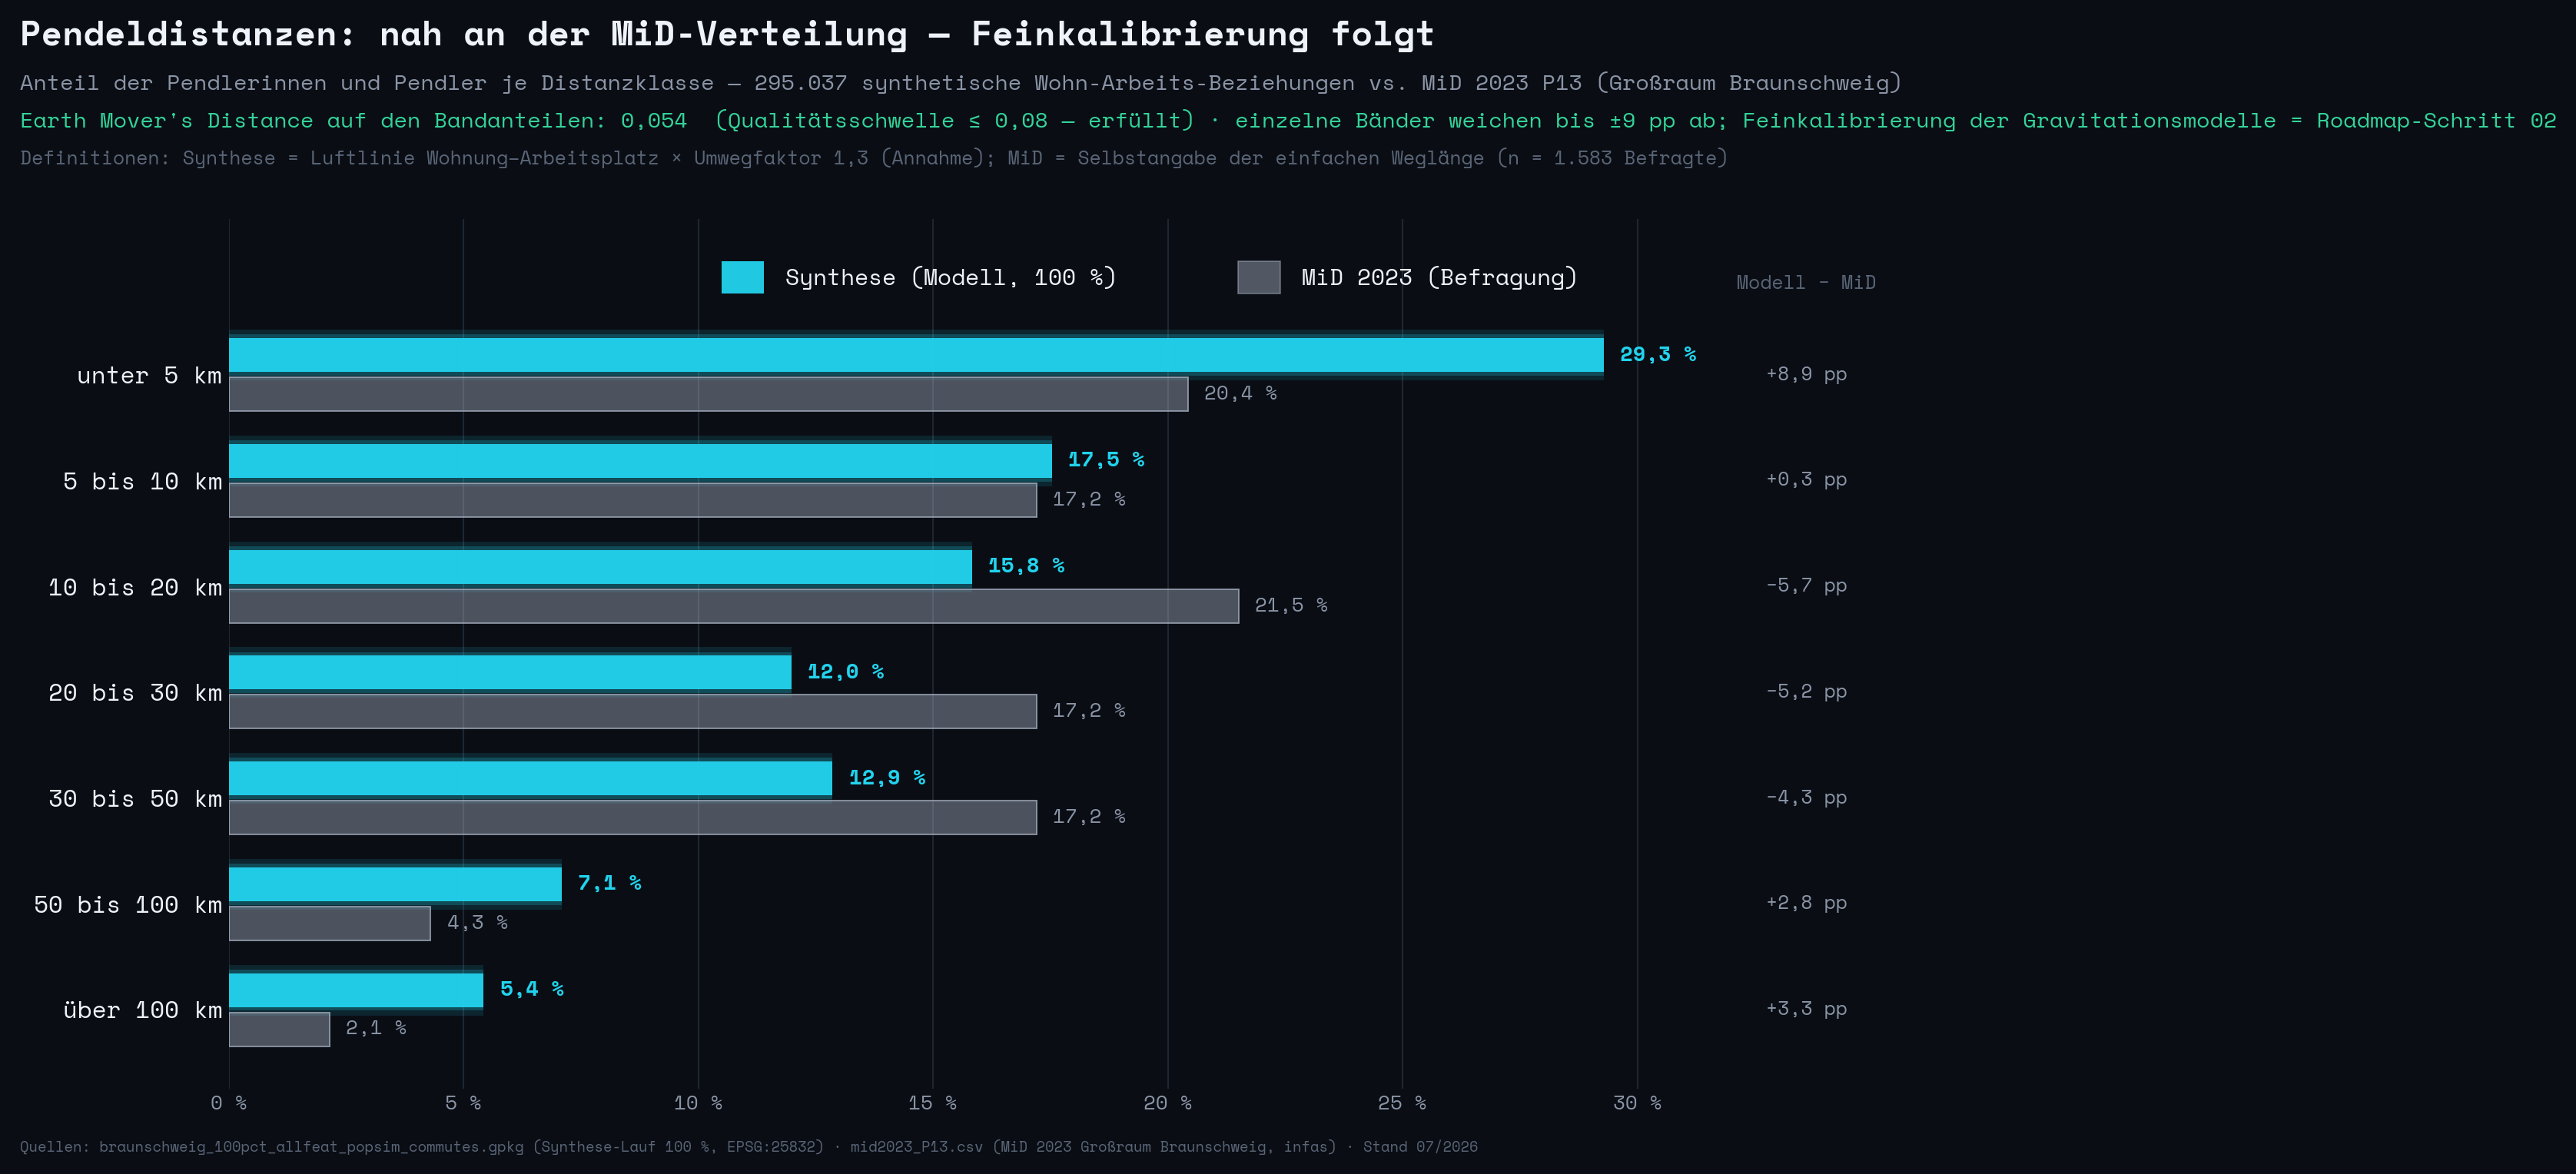

Here is the Python script that generated this plot:
# Deck figure: commute distance-band distribution, model (synthesis) vs MiD 2023 P13.
# Data: commute_bands.json produced by compute_commute_bands.py (real data only).
import json
import os

import matplotlib
matplotlib.use("Agg")
import matplotlib.pyplot as plt
import matplotlib.font_manager as fm
import numpy as np

FIG_DIR = "C:/Users/BIENZE~1/AppData/Local/Temp/claude/c--Users-bienzeisler-Documents-GitHub-eqasim-bs/b066c272-e6db-4fdb-ad5f-98cd5497db59/scratchpad/figs"
FONT_DIR = "c:/Users/bienzeisler/Documents/GitHub/eqasim-bs/braunschweig/analysis/poster/fonts"

# --- fonts ---
for f in ("SpaceMono-Regular.ttf", "SpaceMono-Bold.ttf"):
    p = os.path.join(FONT_DIR, f)
    if os.path.exists(p):
        fm.fontManager.addfont(p)
FAMILY = "Space Mono" if any("Space Mono" in f.name for f in fm.fontManager.ttflist) else "DejaVu Sans Mono"
plt.rcParams["font.family"] = FAMILY

# --- palette / style ---
BG = "#0a0e14"
FG = "#eef3fb"
SUB = "#8b95a7"
DIM = "#5a6577"
GRID = "#1d2633"
CYAN = "#22d3ee"
MID_GREY = "#aab4c5"
GREEN = "#34d399"

with open(os.path.join(FIG_DIR, "commute_bands.json")) as fh:
    D = json.load(fh)

bands_de = ["unter 5 km", "5 bis 10 km", "10 bis 20 km", "20 bis 30 km",
            "30 bis 50 km", "50 bis 100 km", "über 100 km"]
sim = np.array(D["sim_shares_pct"])
mid = np.array(D["mid_shares_pct"])
delta = sim - mid


def de(v, nd=1):
    return f"{v:.{nd}f}".replace(".", ",")


fig, ax = plt.subplots(figsize=(16, 9), dpi=170)
fig.patch.set_facecolor(BG)
ax.set_facecolor(BG)

n = len(bands_de)
y = np.arange(n)[::-1] * 1.0  # top band first
bh = 0.32
off = 0.185

# value grid (thin, behind bars)
ax.set_axisbelow(True)
ax.xaxis.grid(True, color=GRID, linewidth=0.9)
ax.yaxis.grid(False)

# MiD bars (dim grey, reference)
ax.barh(y - off, mid, height=bh, color=MID_GREY, alpha=0.42, zorder=3)
ax.barh(y - off, mid, height=bh, color="none", edgecolor=MID_GREY, linewidth=0.8, alpha=0.75, zorder=4)

# Synthesis bars (neon cyan with glow: wide low-alpha layers behind the sharp bar)
ax.barh(y + off, sim, height=bh + 0.16, color=CYAN, alpha=0.12, zorder=2)
ax.barh(y + off, sim, height=bh + 0.07, color=CYAN, alpha=0.22, zorder=3)
ax.barh(y + off, sim, height=bh, color=CYAN, alpha=0.95, zorder=5)

# value labels at bar ends
for yi, s, m in zip(y, sim, mid):
    ax.text(s + 0.35, yi + off, de(s) + " %", va="center", ha="left",
            fontsize=11.5, color=CYAN, fontweight="bold")
    ax.text(m + 0.35, yi - off, de(m) + " %", va="center", ha="left",
            fontsize=11, color=SUB)

# small delta column on the right
x_delta = 33.6
ax.text(x_delta, y[0] + 0.78, "Modell − MiD", ha="center", va="bottom",
        fontsize=10.5, color=DIM)
for yi, d in zip(y, delta):
    sign = "+" if d >= 0 else "−"
    ax.text(x_delta, yi, f"{sign}{de(abs(d))} pp", ha="center", va="center",
            fontsize=10.5, color=SUB)

# axes cosmetics
ax.set_yticks(y)
ax.set_yticklabels(bands_de, fontsize=13, color=FG)
ax.set_xlim(0, 36.5)
ax.set_ylim(-0.75, n - 0.25 + 0.72)
xt = np.arange(0, 31, 5)
ax.set_xticks(xt)
ax.set_xticklabels([f"{t} %" for t in xt], fontsize=11, color=SUB)
for spine in ax.spines.values():
    spine.set_visible(False)
ax.tick_params(length=0)

# legend (custom rectangles, inside the empty upper-right plot area)
from matplotlib.patches import Rectangle

# single horizontal legend row in the free strip above the first band
leg_y = y[0] + 0.92
sw, sh = 0.9, 0.30
ax.add_patch(Rectangle((10.5, leg_y - sh / 2), sw, sh, facecolor=CYAN, alpha=0.95,
                       edgecolor="none", zorder=6))
ax.text(10.5 + sw + 0.45, leg_y, "Synthese (Modell, 100 %)", va="center", ha="left",
        fontsize=12.5, color=FG, zorder=6)
ax.add_patch(Rectangle((21.5, leg_y - sh / 2), sw, sh, facecolor=MID_GREY, alpha=0.45,
                       edgecolor=MID_GREY, linewidth=0.8, zorder=6))
ax.text(21.5 + sw + 0.45, leg_y, "MiD 2023 (Befragung)", va="center", ha="left",
        fontsize=12.5, color=FG, zorder=6)

# titles
fig.suptitle("Pendeldistanzen: nah an der MiD-Verteilung — Feinkalibrierung folgt",
             x=0.055, y=0.985, ha="left", fontsize=19, color=FG, fontweight="bold")
n_fmt = f"{D['n_commutes']:,}".replace(",", ".")
fig.text(0.055, 0.925,
         f"Anteil der Pendlerinnen und Pendler je Distanzklasse — {n_fmt} synthetische "
         f"Wohn-Arbeits-Beziehungen vs. MiD 2023 P13 (Großraum Braunschweig)",
         fontsize=12, color=SUB, ha="left")
fig.text(0.055, 0.893,
         "Earth Mover's Distance auf den Bandanteilen: "
         f"{de(D['emd'], 3)}  (Qualitätsschwelle ≤ 0,08 — erfüllt) · einzelne Bänder weichen bis ±9 pp ab; "
         "Feinkalibrierung der Gravitationsmodelle = Roadmap-Schritt 02",
         fontsize=12, color=GREEN, ha="left")
fig.text(0.055, 0.862,
         "Definitionen: Synthese = Luftlinie Wohnung–Arbeitsplatz × Umwegfaktor 1,3 (Annahme); "
         "MiD = Selbstangabe der einfachen Weglänge (n = 1.583 Befragte)",
         fontsize=10.5, color=DIM, ha="left")

# credit line
fig.text(0.055, 0.022,
         "Quellen: braunschweig_100pct_allfeat_popsim_commutes.gpkg (Synthese-Lauf 100 %, EPSG:25832) · "
         "mid2023_P13.csv (MiD 2023 Großraum Braunschweig, infas) · Stand 07/2026",
         fontsize=8, color=DIM, ha="left")

fig.subplots_adjust(left=0.155, right=0.975, top=0.815, bottom=0.075)
out = os.path.join(FIG_DIR, "fig_mob_distance.png")
fig.savefig(out, facecolor=BG, dpi=170, bbox_inches="tight", pad_inches=0.15)
print("saved", out)
